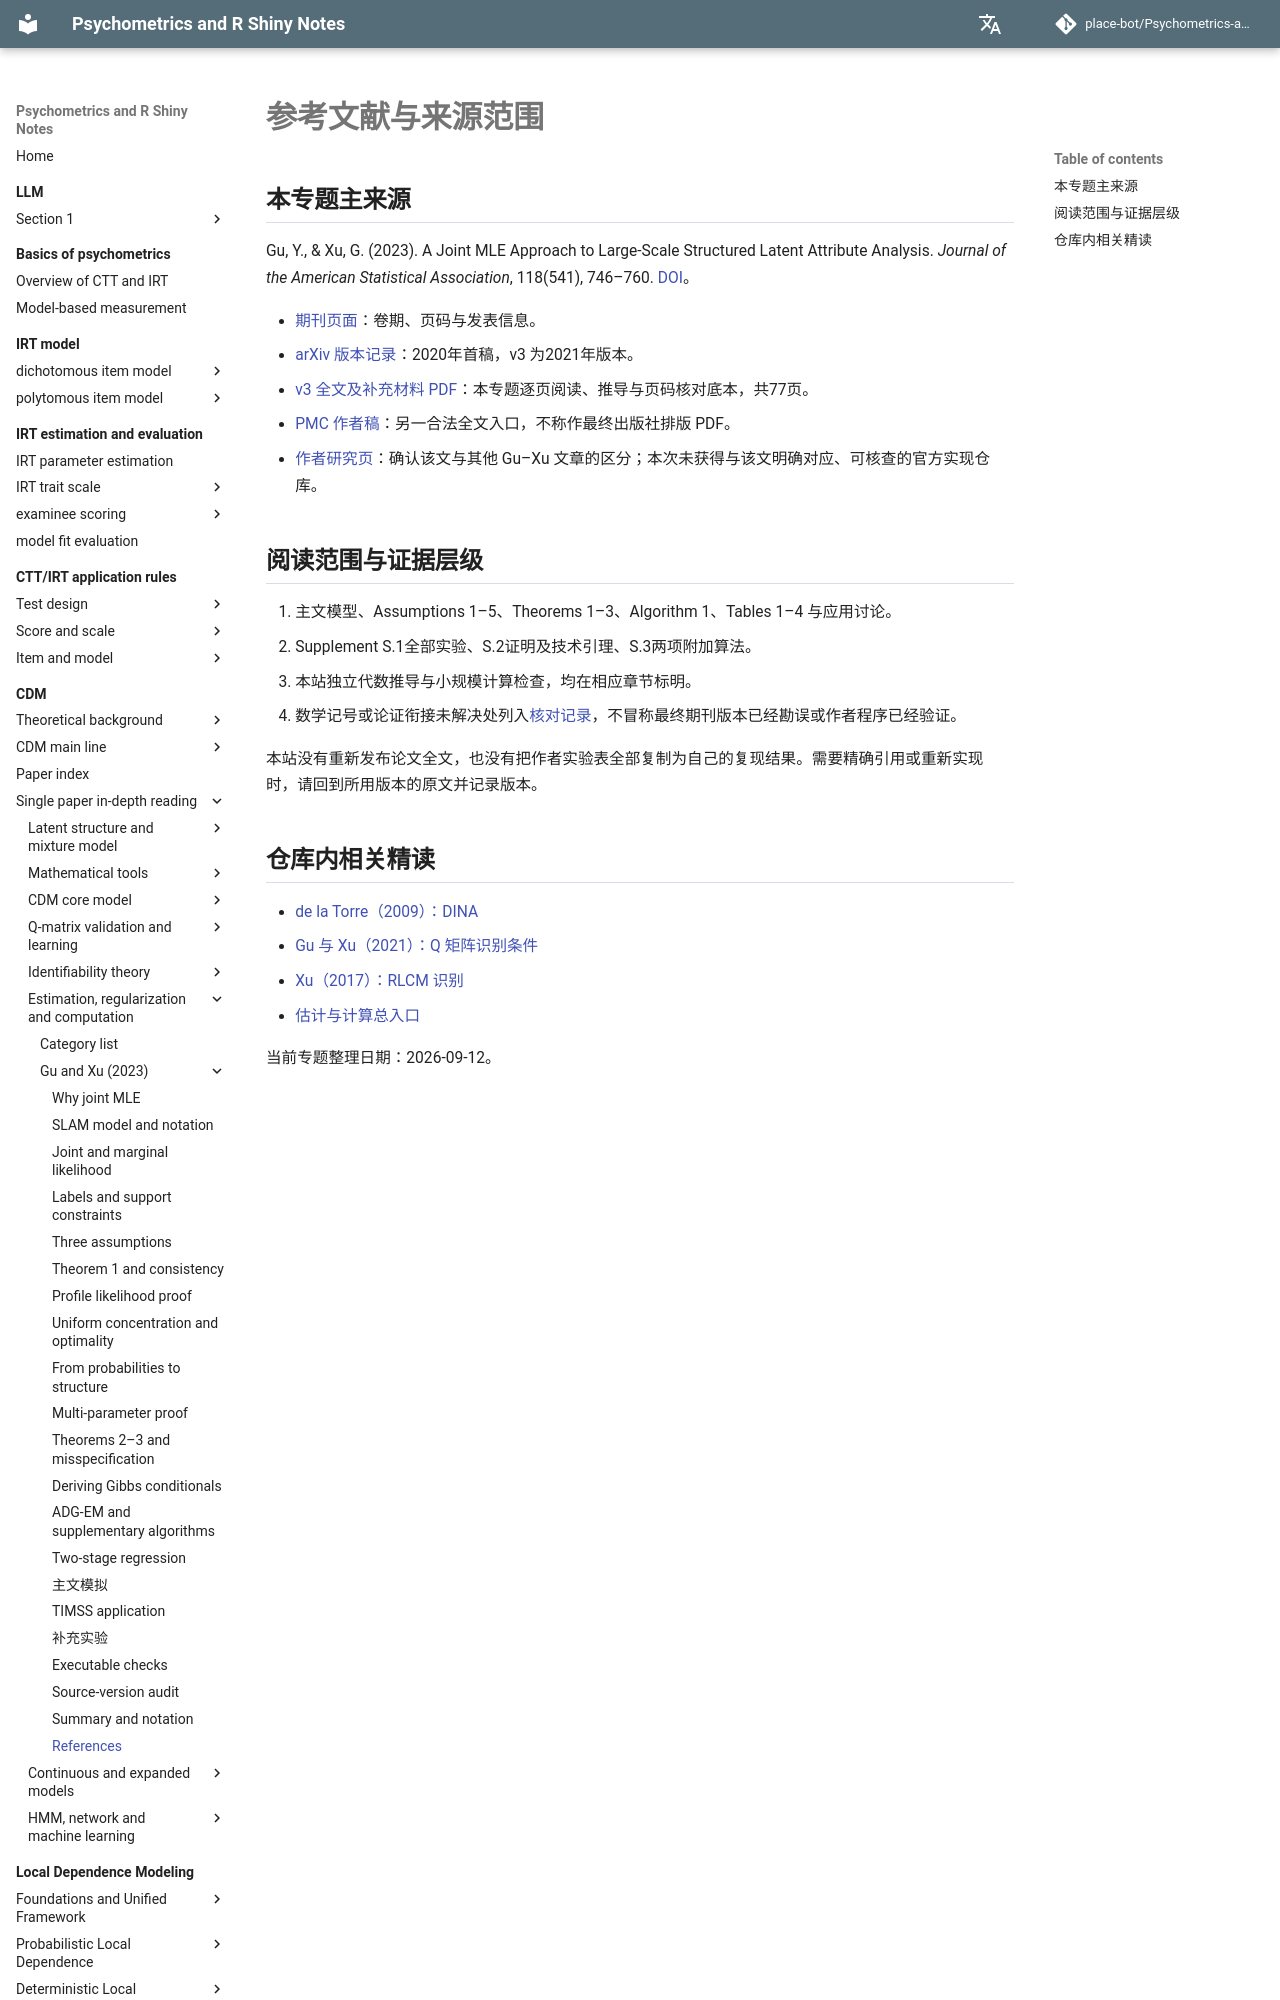

repository: place-bot/learning-notes · page: en/cdm/papers/gu-xu-2023/references/index.html · generator: mkdocs

# 参考文献与来源范围

## 本专题主来源

Gu, Y., & Xu, G. (2023). A Joint MLE Approach to Large-Scale Structured Latent Attribute Analysis. *Journal of the American Statistical Association*, 118(541), 746–760. [DOI](https://doi.org/10.1080/01621459.2021.1955689)。

- [期刊页面](https://www.tandfonline.com/doi/abs/10.1080/01621459.2021.1955689)：卷期、页码与发表信息。
- [arXiv 版本记录](https://arxiv.org/abs/2009.04096)：2020年首稿，v3 为2021年版本。
- [v3 全文及补充材料 PDF](https://arxiv.org/pdf/2009.04096v3)：本专题逐页阅读、推导与页码核对底本，共77页。
- [PMC 作者稿](https://pmc.ncbi.nlm.nih.gov/articles/PMC10162480/)：另一合法全文入口，不称作最终出版社排版 PDF。
- [作者研究页](https://yuqigu.github.io/research/)：确认该文与其他 Gu–Xu 文章的区分；本次未获得与该文明确对应、可核查的官方实现仓库。
